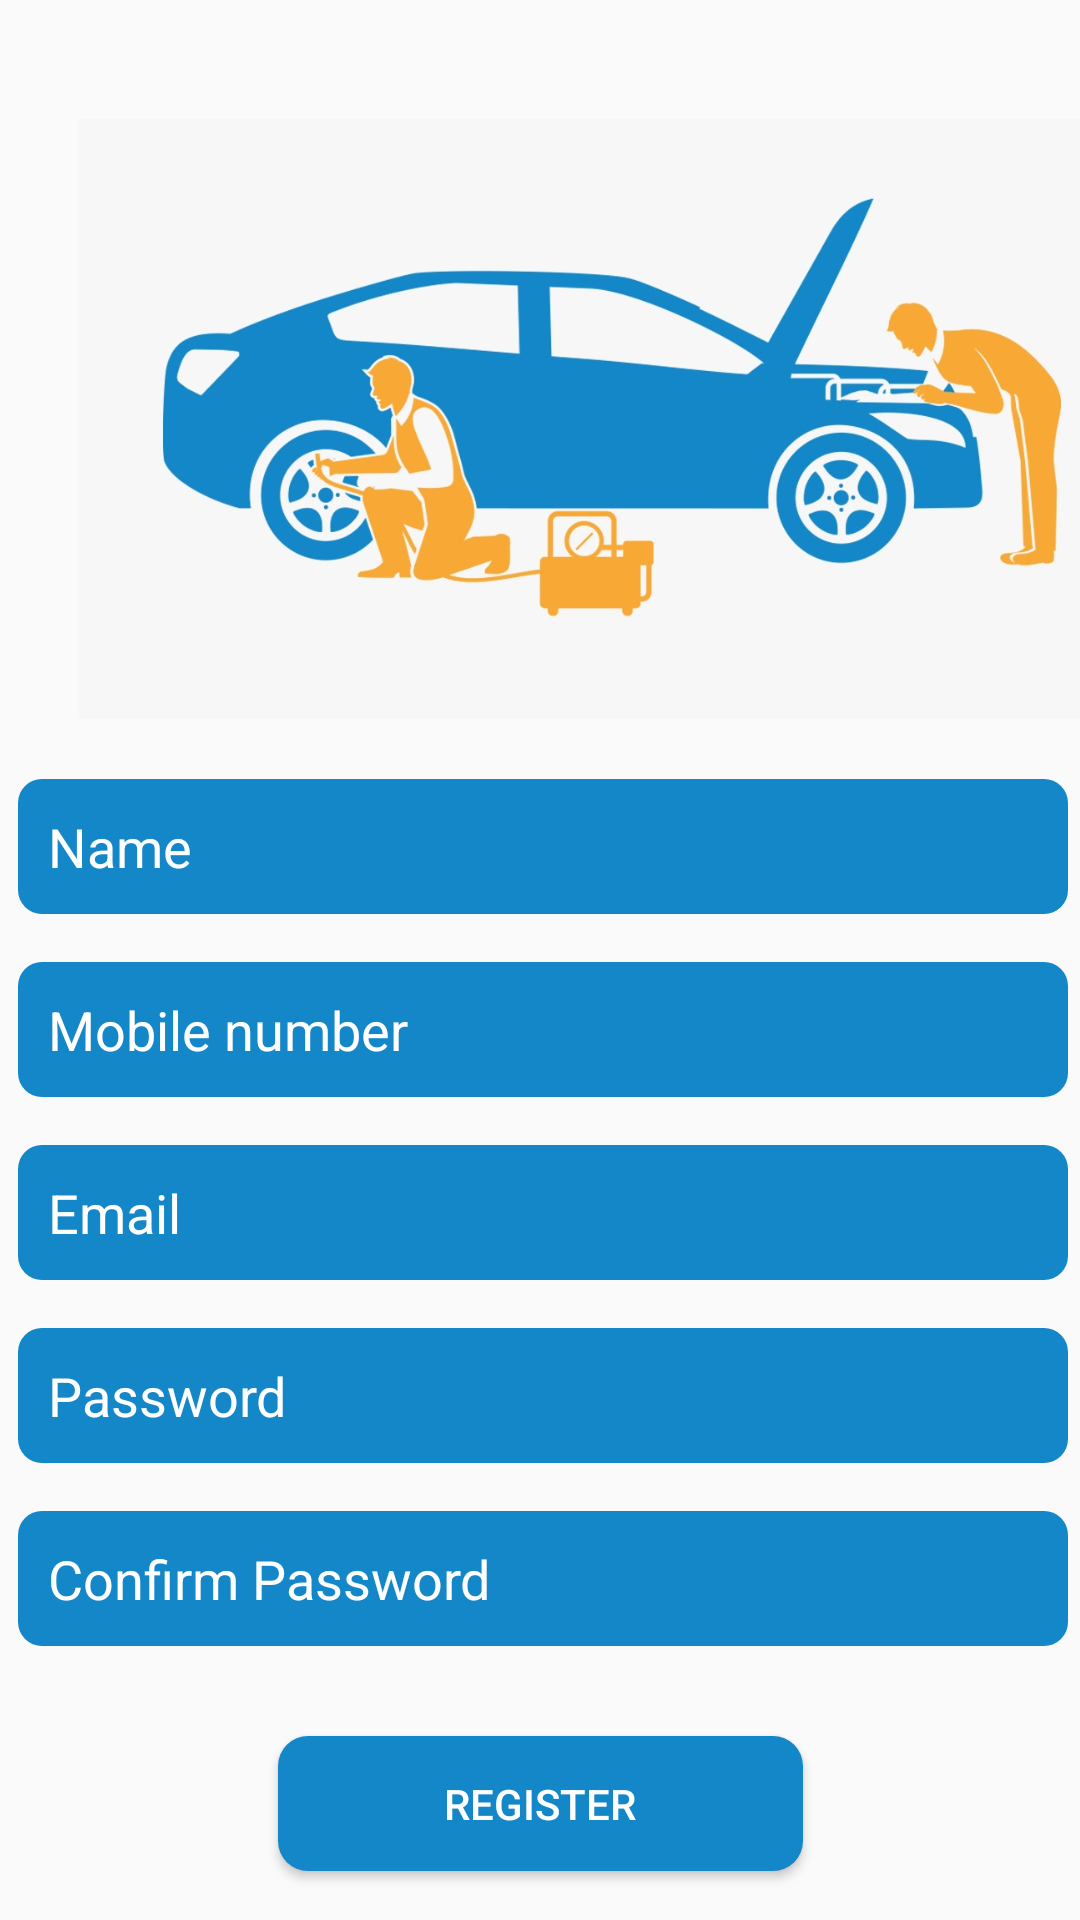

Here is an Android app screen rendered from its layout file. Give the layout XML and the strings, colors and styles it references.
<!-- AndroidManifest.xml: application theme AppTheme -->
<!-- res/layout/activity_register.xml -->
<?xml version="1.0" encoding="utf-8"?>
<androidx.constraintlayout.widget.ConstraintLayout xmlns:android="http://schemas.android.com/apk/res/android"
    xmlns:app="http://schemas.android.com/apk/res-auto"
    xmlns:tools="http://schemas.android.com/tools"
    android:layout_width="match_parent"
    android:layout_height="match_parent"
    tools:context=".Register">

    <ImageView
        android:id="@+id/logo"

        android:layout_width="400dp"
        android:layout_height="200dp"
        android:layout_marginStart="4dp"

        android:src="@drawable/logo"
        app:layout_constraintBottom_toBottomOf="parent"
        app:layout_constraintStart_toStartOf="parent"
        app:layout_constraintTop_toTopOf="parent"
        app:layout_constraintVertical_bias="0.09" />

    <EditText
        android:id="@+id/userName"
        android:layout_width="350dp"
        android:layout_height="45dp"
        android:layout_marginTop="20dp"
        android:background="@drawable/edittextstyle"
        android:hint="Name"
        android:paddingLeft="10dp"
        android:textColorHint="#FFFFFF"
        app:layout_constraintEnd_toEndOf="parent"
        app:layout_constraintHorizontal_bias="0.59"
        app:layout_constraintStart_toStartOf="parent"
        app:layout_constraintTop_toBottomOf="@+id/logo" />


    <EditText
        android:id="@+id/Phone"
        android:layout_width="350dp"
        android:layout_height="45dp"
        android:layout_marginTop="16dp"
        android:background="@drawable/edittextstyle"
        android:hint="Mobile number"
        android:inputType="phone"
        android:paddingLeft="10dp"
        android:textColorHint="#FFFFFF"
        app:layout_constraintEnd_toEndOf="parent"
        app:layout_constraintHorizontal_bias="0.59"
        app:layout_constraintStart_toStartOf="parent"
        app:layout_constraintTop_toBottomOf="@+id/userName" />

    <EditText
        android:id="@+id/Email"
        android:layout_width="350dp"
        android:layout_height="45dp"
        android:layout_marginTop="16dp"
        android:background="@drawable/edittextstyle"
        android:hint="Email"
        android:inputType="textEmailAddress"
        android:paddingLeft="10dp"
        android:textColorHint="#FFFFFF"
        app:layout_constraintEnd_toEndOf="parent"
        app:layout_constraintHorizontal_bias="0.59"
        app:layout_constraintStart_toStartOf="parent"
        app:layout_constraintTop_toBottomOf="@+id/Phone" />

    <EditText
        android:id="@+id/password"
        android:layout_width="350dp"
        android:layout_height="45dp"
        android:layout_marginTop="16dp"
        android:background="@drawable/edittextstyle"
        android:hint="Password"
        android:inputType="textPassword"
        android:paddingLeft="10dp"
        android:textColorHint="#FFFFFF"
        app:layout_constraintEnd_toEndOf="parent"
        app:layout_constraintHorizontal_bias="0.59"
        app:layout_constraintStart_toStartOf="parent"
        app:layout_constraintTop_toBottomOf="@+id/Email" />


    <EditText
        android:id="@+id/c_password"
        android:layout_width="350dp"
        android:layout_height="45dp"
        android:layout_marginTop="16dp"
        android:background="@drawable/edittextstyle"
        android:hint="Confirm Password"
        android:inputType="textPassword"
        android:paddingLeft="10dp"
        android:textColorHint="#FFFFFF"
        app:layout_constraintBottom_toTopOf="@+id/loginbtn"
        app:layout_constraintEnd_toEndOf="parent"
        app:layout_constraintHorizontal_bias="0.59"
        app:layout_constraintStart_toStartOf="parent"
        app:layout_constraintTop_toBottomOf="@+id/password"
        app:layout_constraintVertical_bias="0.388" />

    <Button
        android:id="@+id/submit"
        android:layout_width="175dp"
        android:layout_height="45dp"
        android:layout_marginTop="30dp"
        android:background="@drawable/shapebutton"
        android:text="Register"
        android:textColor="#FFFFFF"
        app:layout_constraintEnd_toEndOf="parent"
        app:layout_constraintStart_toStartOf="parent"
        app:layout_constraintTop_toBottomOf="@+id/c_password" />

    <TextView
        android:id="@+id/loginLink"
        android:layout_width="wrap_content"
        android:layout_height="wrap_content"
        android:layout_marginTop="16dp"
        android:clickable="true"
        android:text="Already have an account Login"
        android:textColor="#116FA5"
        android:textSize="18dp"
        android:textStyle="bold"
        app:layout_constraintEnd_toEndOf="parent"
        app:layout_constraintStart_toStartOf="parent"
        app:layout_constraintTop_toBottomOf="@+id/submit" />


</androidx.constraintlayout.widget.ConstraintLayout>
<!-- resources referenced by this layout -->
<resources>
  <!-- drawable edittextstyle (drawable) -->
  <?xml version="1.0" encoding="utf-8"?>
  <shape xmlns:android="http://schemas.android.com/apk/res/android"
      android:shape="rectangle">
  
      <corners android:radius="8dp" />
      <solid android:color="#1487C8" />
  
      <size android:width="120dp" />
  </shape>
  <!-- drawable logo: jpeg bitmap (drawable, 70237 bytes) -->
  <!-- drawable shapebutton (drawable) -->
  <?xml version="1.0" encoding="utf-8"?>
      <shape
          xmlns:android="http://schemas.android.com/apk/res/android"
          android:shape="rectangle" >
  
          <corners
              android:radius="10dp"/>
          <solid android:color="#1487C8" />
  
          <size
          android:width="90dp"
         />
      </shape>
  <style name="AppTheme" parent="Theme.AppCompat.Light.DarkActionBar">
          
          <item name="colorPrimary">@color/colorPrimary</item>
          <item name="colorPrimaryDark">@color/colorPrimaryDark</item>
          <item name="colorAccent">@color/colorAccent</item>
      </style>
  <color name="colorPrimary">#1487C8</color>
  <color name="colorPrimaryDark">#3700B3</color>
  <color name="colorAccent">#03DAC5</color>
</resources>
